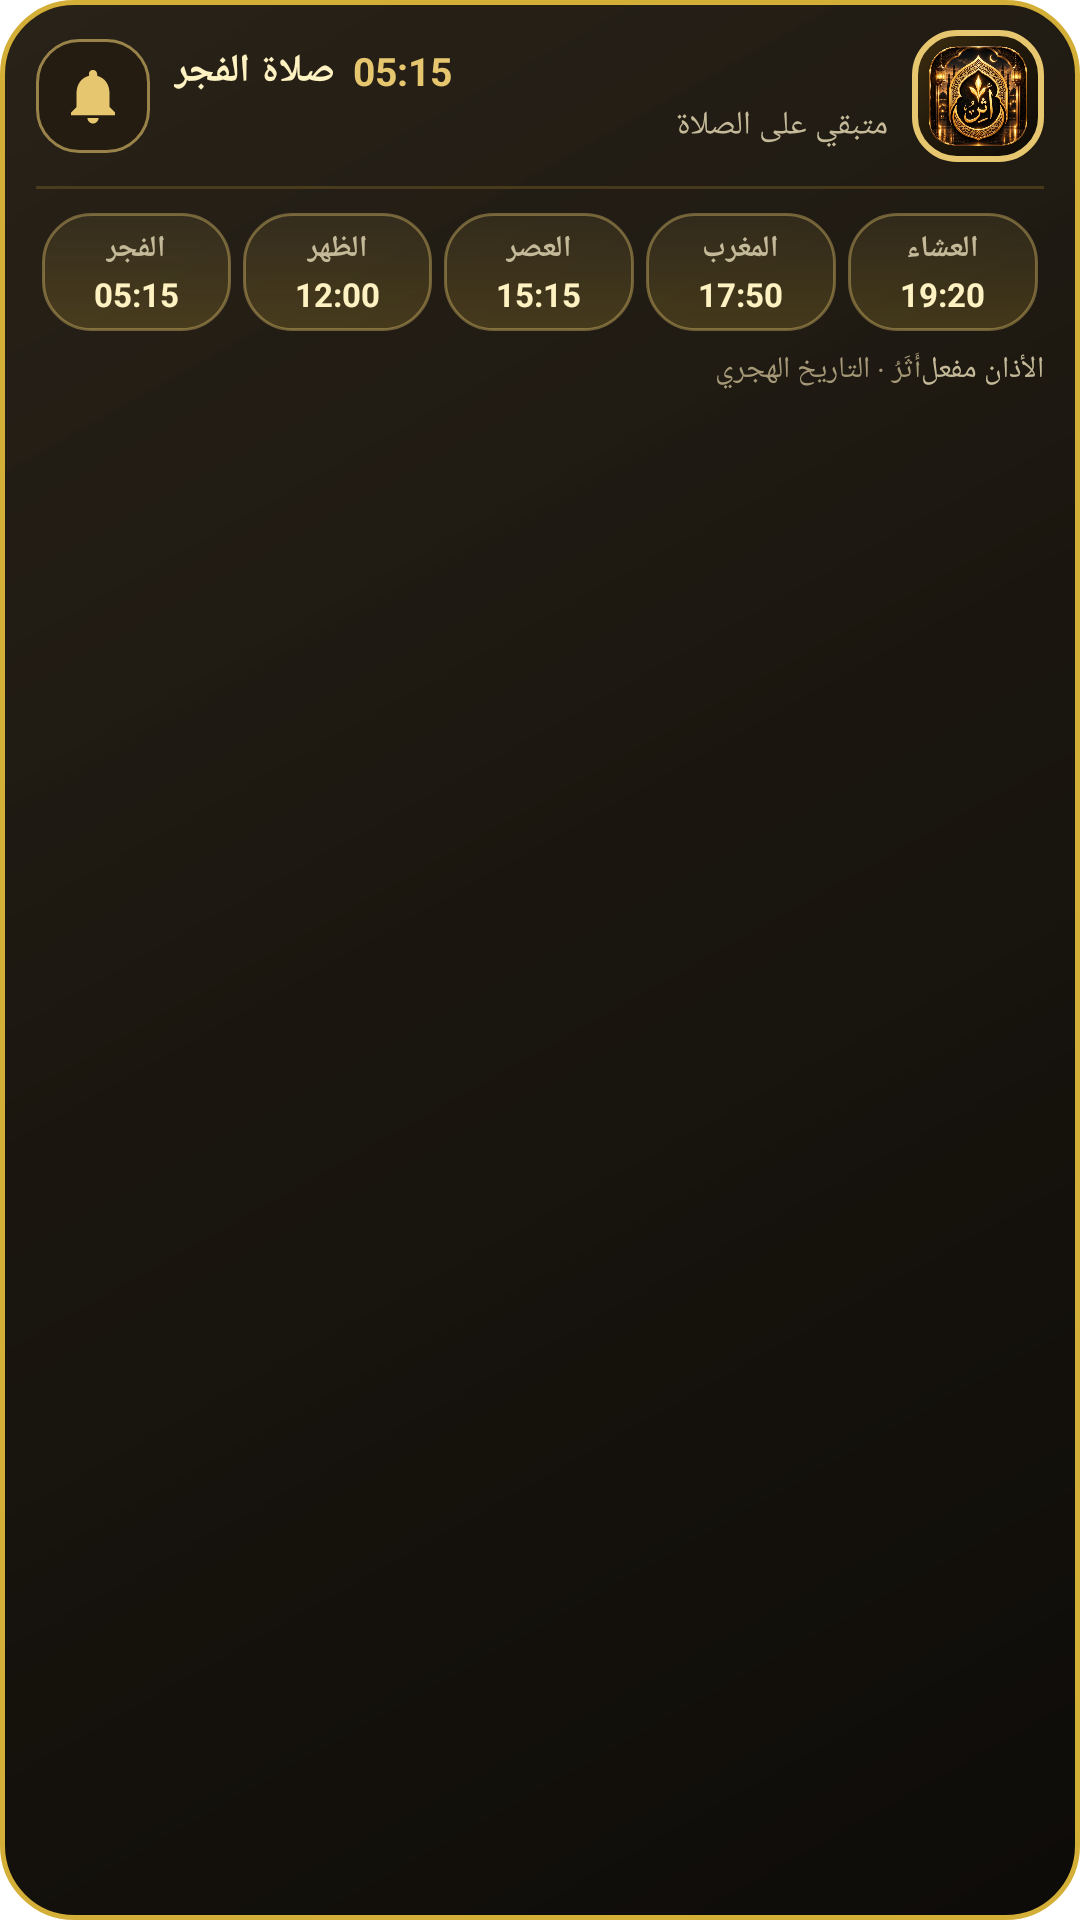

This screen was rendered from an Android layout file. Write that file and the resources it references.
<!-- AndroidManifest.xml: fallback theme Theme.MaterialComponents.DayNight.NoActionBar -->
<!-- res/layout/notification_ongoing_expanded.xml -->
<?xml version="1.0" encoding="utf-8"?>
<LinearLayout xmlns:android="http://schemas.android.com/apk/res/android"
    android:id="@+id/layoutOngoingNotifExpanded"
    android:layout_width="match_parent"
    android:layout_height="wrap_content"
    android:background="@drawable/royal_overlay_card_bg"
    android:orientation="vertical"
    android:paddingStart="12dp"
    android:paddingEnd="12dp"
    android:paddingTop="10dp"
    android:paddingBottom="10dp">

    
    <LinearLayout
        android:layout_width="match_parent"
        android:layout_height="wrap_content"
        android:gravity="center_vertical"
        android:orientation="horizontal">

        
        <ImageButton
            android:id="@+id/btnExpandedMute"
            android:layout_width="38dp"
            android:layout_height="38dp"
            android:layout_marginEnd="8dp"
            android:background="@drawable/royal_dark_btn_bg"
            android:contentDescription="تبديل تنبيه الأذان"
            android:padding="8dp"
            android:scaleType="fitCenter"
            android:src="@drawable/ic_bell_active" />

        
        <LinearLayout
            android:layout_width="0dp"
            android:layout_height="wrap_content"
            android:layout_weight="1"
            android:gravity="center_vertical"
            android:orientation="vertical">

            <LinearLayout
                android:layout_width="wrap_content"
                android:layout_height="wrap_content"
                android:gravity="center_vertical"
                android:orientation="horizontal">

                <TextView
                    android:id="@+id/tvExpandedNextPrayer"
                    android:layout_width="wrap_content"
                    android:layout_height="wrap_content"
                    android:ellipsize="end"
                    android:maxLines="1"
                    android:text="صلاة الفجر"
                    android:textColor="#FFF2C2"
                    android:textSize="13sp"
                    android:textStyle="bold" />

                <TextView
                    android:id="@+id/tvExpandedNextTime"
                    android:layout_width="wrap_content"
                    android:layout_height="wrap_content"
                    android:layout_marginStart="6dp"
                    android:text="05:15"
                    android:textColor="#E6C66E"
                    android:textSize="13sp"
                    android:textStyle="bold" />
            </LinearLayout>

            <TextView
                android:id="@+id/tvExpandedRemaining"
                android:layout_width="match_parent"
                android:layout_height="wrap_content"
                android:layout_marginTop="2dp"
                android:ellipsize="end"
                android:maxLines="1"
                android:text="متبقي على الصلاة"
                android:textColor="#C4B998"
                android:textSize="11sp" />
        </LinearLayout>

        
        <FrameLayout
            android:id="@+id/btnOpenApp"
            android:layout_width="44dp"
            android:layout_height="44dp"
            android:layout_marginStart="8dp"
            android:background="@drawable/royal_logo_frame_bg"
            android:clickable="true"
            android:focusable="true"
            android:padding="5dp">

            <ImageView
                android:id="@+id/ivOngoingLogo"
                android:layout_width="match_parent"
                android:layout_height="match_parent"
                android:contentDescription="شعار أثر الملكي"
                android:scaleType="fitCenter"
                android:src="@drawable/icon_logo" />
        </FrameLayout>
    </LinearLayout>

    
    <View
        android:layout_width="match_parent"
        android:layout_height="1dp"
        android:layout_marginTop="8dp"
        android:layout_marginBottom="8dp"
        android:background="#33D4AF37" />

    
    <LinearLayout
        android:layout_width="match_parent"
        android:layout_height="wrap_content"
        android:gravity="center"
        android:orientation="horizontal">

        
        <LinearLayout
            android:id="@+id/boxFajr"
            android:layout_width="0dp"
            android:layout_height="wrap_content"
            android:layout_weight="1"
            android:layout_marginHorizontal="2dp"
            android:background="@drawable/widget_prayer_box_bg"
            android:gravity="center"
            android:orientation="vertical"
            android:paddingVertical="5dp"
            android:paddingHorizontal="2dp">

            <TextView
                android:id="@+id/tvOngoingFajrName"
                android:layout_width="wrap_content"
                android:layout_height="wrap_content"
                android:text="الفجر"
                android:textColor="#C4B998"
                android:textSize="10sp"
                android:textStyle="bold" />

            <TextView
                android:id="@+id/tvFajrTime"
                android:layout_width="wrap_content"
                android:layout_height="wrap_content"
                android:layout_marginTop="1dp"
                android:text="05:15"
                android:textColor="#FFF2C2"
                android:textSize="11sp"
                android:textStyle="bold" />
        </LinearLayout>

        
        <LinearLayout
            android:id="@+id/boxDhuhr"
            android:layout_width="0dp"
            android:layout_height="wrap_content"
            android:layout_weight="1"
            android:layout_marginHorizontal="2dp"
            android:background="@drawable/widget_prayer_box_bg"
            android:gravity="center"
            android:orientation="vertical"
            android:paddingVertical="5dp"
            android:paddingHorizontal="2dp">

            <TextView
                android:id="@+id/tvOngoingDhuhrName"
                android:layout_width="wrap_content"
                android:layout_height="wrap_content"
                android:text="الظهر"
                android:textColor="#C4B998"
                android:textSize="10sp"
                android:textStyle="bold" />

            <TextView
                android:id="@+id/tvDhuhrTime"
                android:layout_width="wrap_content"
                android:layout_height="wrap_content"
                android:layout_marginTop="1dp"
                android:text="12:00"
                android:textColor="#FFF2C2"
                android:textSize="11sp"
                android:textStyle="bold" />
        </LinearLayout>

        
        <LinearLayout
            android:id="@+id/boxAsr"
            android:layout_width="0dp"
            android:layout_height="wrap_content"
            android:layout_weight="1"
            android:layout_marginHorizontal="2dp"
            android:background="@drawable/widget_prayer_box_bg"
            android:gravity="center"
            android:orientation="vertical"
            android:paddingVertical="5dp"
            android:paddingHorizontal="2dp">

            <TextView
                android:id="@+id/tvOngoingAsrName"
                android:layout_width="wrap_content"
                android:layout_height="wrap_content"
                android:text="العصر"
                android:textColor="#C4B998"
                android:textSize="10sp"
                android:textStyle="bold" />

            <TextView
                android:id="@+id/tvAsrTime"
                android:layout_width="wrap_content"
                android:layout_height="wrap_content"
                android:layout_marginTop="1dp"
                android:text="15:15"
                android:textColor="#FFF2C2"
                android:textSize="11sp"
                android:textStyle="bold" />
        </LinearLayout>

        
        <LinearLayout
            android:id="@+id/boxMaghrib"
            android:layout_width="0dp"
            android:layout_height="wrap_content"
            android:layout_weight="1"
            android:layout_marginHorizontal="2dp"
            android:background="@drawable/widget_prayer_box_bg"
            android:gravity="center"
            android:orientation="vertical"
            android:paddingVertical="5dp"
            android:paddingHorizontal="2dp">

            <TextView
                android:id="@+id/tvOngoingMaghribName"
                android:layout_width="wrap_content"
                android:layout_height="wrap_content"
                android:text="المغرب"
                android:textColor="#C4B998"
                android:textSize="10sp"
                android:textStyle="bold" />

            <TextView
                android:id="@+id/tvMaghribTime"
                android:layout_width="wrap_content"
                android:layout_height="wrap_content"
                android:layout_marginTop="1dp"
                android:text="17:50"
                android:textColor="#FFF2C2"
                android:textSize="11sp"
                android:textStyle="bold" />
        </LinearLayout>

        
        <LinearLayout
            android:id="@+id/boxIsha"
            android:layout_width="0dp"
            android:layout_height="wrap_content"
            android:layout_weight="1"
            android:layout_marginHorizontal="2dp"
            android:background="@drawable/widget_prayer_box_bg"
            android:gravity="center"
            android:orientation="vertical"
            android:paddingVertical="5dp"
            android:paddingHorizontal="2dp">

            <TextView
                android:id="@+id/tvOngoingIshaName"
                android:layout_width="wrap_content"
                android:layout_height="wrap_content"
                android:text="العشاء"
                android:textColor="#C4B998"
                android:textSize="10sp"
                android:textStyle="bold" />

            <TextView
                android:id="@+id/tvIshaTime"
                android:layout_width="wrap_content"
                android:layout_height="wrap_content"
                android:layout_marginTop="1dp"
                android:text="19:20"
                android:textColor="#FFF2C2"
                android:textSize="11sp"
                android:textStyle="bold" />
        </LinearLayout>
    </LinearLayout>

    
    <LinearLayout
        android:layout_width="match_parent"
        android:layout_height="wrap_content"
        android:layout_marginTop="6dp"
        android:gravity="center_vertical"
        android:orientation="horizontal">

        <TextView
            android:id="@+id/tvExpandedHijriDate"
            android:layout_width="0dp"
            android:layout_height="wrap_content"
            android:layout_weight="1"
            android:text="أَثَرُ · التاريخ الهجري"
            android:textColor="#A69977"
            android:textSize="10sp" />

        <TextView
            android:id="@+id/tvMuteStatus"
            android:layout_width="wrap_content"
            android:layout_height="wrap_content"
            android:text="الأذان مفعل"
            android:textColor="#C4B998"
            android:textSize="10sp" />
    </LinearLayout>

</LinearLayout>
<!-- resources referenced by this layout -->
<resources>
  <!-- drawable ic_bell_active (drawable) -->
  <vector xmlns:android="http://schemas.android.com/apk/res/android"
      android:width="24dp"
      android:height="24dp"
      android:viewportWidth="24"
      android:viewportHeight="24">
    <path
        android:fillColor="#E6C66E"
        android:pathData="M12,22c1.1,0 2,-0.9 2,-2h-4c0,1.1 0.9,2 2,2zM18,16v-5c0,-3.07 -1.63,-5.64 -4.5,-6.32V4c0,-0.83 -0.67,-1.5 -1.5,-1.5s-1.5,0.67 -1.5,1.5v0.68C7.64,5.36 6,7.92 6,11v5l-2,2v1h16v-1l-2,-2z"/>
  </vector>
  <!-- drawable icon_logo: png bitmap (drawable, 448542 bytes) -->
  <!-- drawable royal_dark_btn_bg (drawable) -->
  <?xml version="1.0" encoding="utf-8"?>
  <ripple xmlns:android="http://schemas.android.com/apk/res/android"
      android:color="#30E6C66E">
      <item>
          <shape android:shape="rectangle">
              <solid android:color="#241C10" />
              <corners android:radius="14dp" />
              <stroke
                  android:width="1dp"
                  android:color="#99E6C66E" />
          </shape>
      </item>
  </ripple>
  <!-- drawable royal_logo_frame_bg (drawable) -->
  <?xml version="1.0" encoding="utf-8"?>
  <shape xmlns:android="http://schemas.android.com/apk/res/android"
      android:shape="rectangle">
      <gradient
          android:angle="315"
          android:startColor="#3E2E10"
          android:centerColor="#1F180B"
          android:endColor="#0D0B07"
          android:type="linear" />
      <corners android:radius="14dp" />
      <stroke
          android:width="2dp"
          android:color="#E6C66E" />
  </shape>
  <!-- drawable royal_overlay_card_bg (drawable) -->
  <?xml version="1.0" encoding="utf-8"?>
  <shape xmlns:android="http://schemas.android.com/apk/res/android"
      android:shape="rectangle">
      <gradient
          android:angle="315"
          android:startColor="#F41F180E"
          android:centerColor="#F8130F08"
          android:endColor="#FA090704"
          android:type="linear" />
      <corners android:radius="24dp" />
      <stroke
          android:width="1.8dp"
          android:color="#D4AF37" />
  </shape>
  <!-- drawable widget_prayer_box_bg (drawable) -->
  <?xml version="1.0" encoding="utf-8"?>
  <shape xmlns:android="http://schemas.android.com/apk/res/android"
      android:shape="rectangle">
      <gradient
          android:angle="90"
          android:startColor="#33D4AF37"
          android:endColor="#15E6C66E"
          android:type="linear" />
      <corners android:radius="16dp" />
      <stroke
          android:width="1dp"
          android:color="#66E6C66E" />
  </shape>
</resources>
